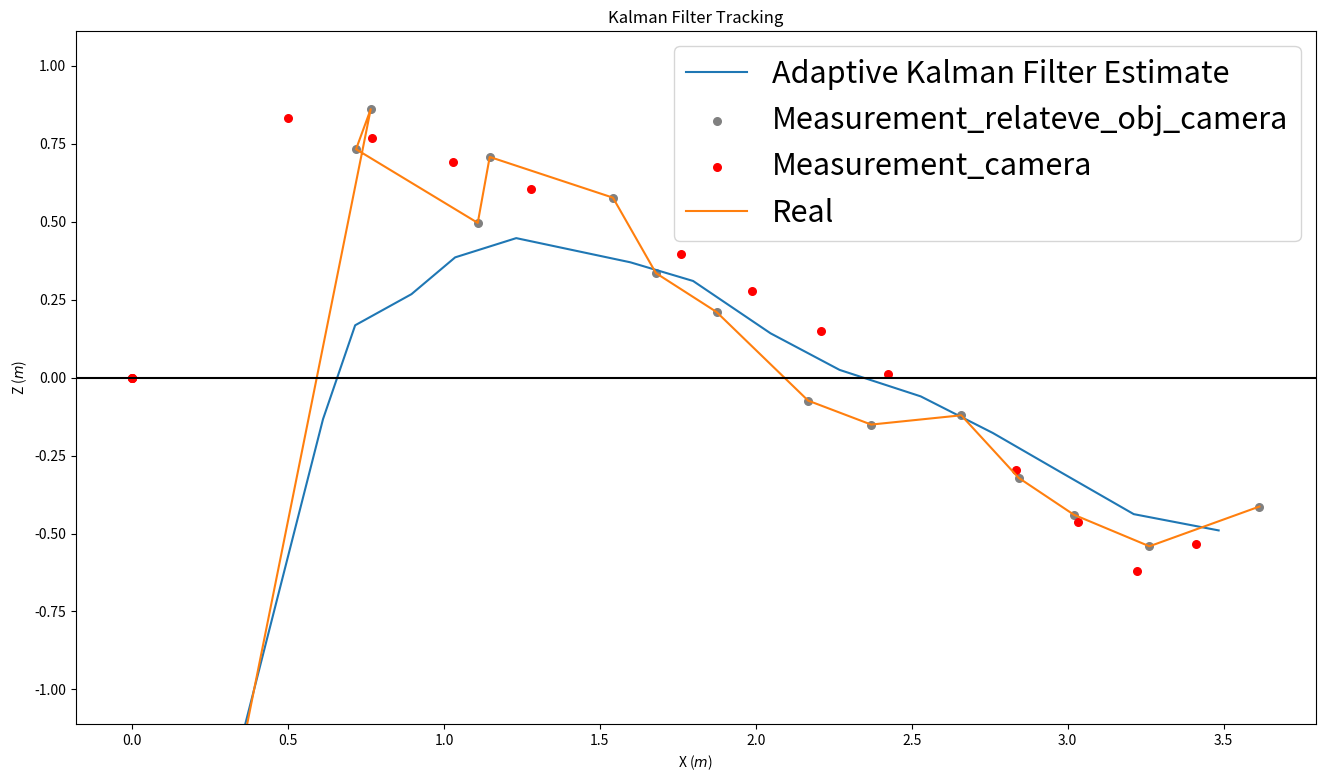

Recreate this plot in Python.
import numpy as np
import matplotlib.pyplot as plt

##################################### Initialization ###################################
P = 100.0*np.eye(9)
dt = 0.01 # Time Step between Filter Steps
A = np.matrix([[1.0, 0.0, 0.0, dt, 0.0, 0.0, 1/2.0*dt**2, 0.0, 0.0],
               [0.0, 1.0, 0.0, 0.0,  dt, 0.0, 0.0, 1/2.0*dt**2, 0.0],
               [0.0, 0.0, 1.0, 0.0, 0.0,  dt, 0.0, 0.0, 1/2.0*dt**2],
               [0.0, 0.0, 0.0, 1.0, 0.0, 0.0,  dt, 0.0, 0.0],
               [0.0, 0.0, 0.0, 0.0, 1.0, 0.0, 0.0,  dt, 0.0],
               [0.0, 0.0, 0.0, 0.0, 0.0, 1.0, 0.0, 0.0,  dt],
               [0.0, 0.0, 0.0, 0.0, 0.0, 0.0, 1.0, 0.0, 0.0],
               [0.0, 0.0, 0.0, 0.0, 0.0, 0.0, 0.0, 1.0, 0.0],
               [0.0, 0.0, 0.0, 0.0, 0.0, 0.0, 0.0, 0.0, 1.0]])

# Measurement Matrix
H = np.matrix([[1.0, 0.0, 0.0, 0.0, 0.0, 0.0, 0.0, 0.0, 0.0],
               [0.0, 1.0, 0.0, 0.0, 0.0, 0.0, 0.0, 0.0, 0.0],
               [0.0, 0.0, 1.0, 0.0, 0.0, 0.0, 0.0, 0.0, 0.0]])

# Measurement Noise Covariance Matrix R
rp = 1.0**2  # Noise of Position Measurement
R = np.matrix([[rp, 0.0, 0.0],
               [0.0, rp, 0.0],
               [0.0, 0.0, rp]])

# Process Noise Covariance Matrix Q
sa = 0.1
G = np.matrix([[1/2.0*dt**2],
               [1/2.0*dt**2],
               [1/2.0*dt**2],
               [dt],
               [dt],
               [dt],
               [1.0],
               [1.0],
               [1.0]])
Q = G*G.T*sa**2

# Disturbance Control Matrix B
B = np.matrix([[0.0],
               [0.0],
               [0.0],
               [0.0],
               [0.0],
               [0.0],
               [0.0],
               [0.0],
               [0.0]])

# Control Input u, Assumed constant over time
u = 0.0
# Identity Matrix
I = np.eye(9)

# Measurements
Hz = 30.0 # Hz, frequency of IMU measurements
dt = 1.0/Hz
T = 0.5 # s measuremnt time
m = int(T/dt) # number of measurements

##################################### Data Productions ###################################

# Creation of the position data for the object
px = 0.0 # x Position Start
py = -1.0 # y Position Start
pz = 1.0 # z Position Start
vx = 10.0 # m/s Velocity at the beginning
vy = 0.0 # m/s Velocity
vz = 0.0 # m/s Velocity
c = 0.1 # Drag Resistance Coefficient
d = 0.9 # Damping
Xb=[]
Yb=[]
Zb=[]
for i in range(int(m)):
    accx = -c*vx**2  # Drag Resistance
    vx += accx*dt
    px += vx*dt
    accz = -9.806 + c*vz**2 # Gravitation + Drag
    vz += accz*dt
    pz += vz*dt
    
    if pz<0.01:
        vz=-vz*d
        pz+=0.02
    if vx<0.1:
        accx=0.0
        accz=0.0
    
    Xb.append(px)
    Yb.append(py)
    Zb.append(pz)

# Creation of the position data for the camera
t0 = 0
Xc=[0, 0, 0]
Yc=[1, 1, 1]
Zc=[2, 2, 2]
t0 = 0.1
for i in range(int(m)):
    t1 = t0+dt
    px = t1
    py = 1
    pz = t1
    t0 = t1
    Xc.append(px)
    Yc.append(py)
    Zc.append(pz)

Xbc = []
Ybc = []
Zbc = []

# Relative measurements Position_object --> Position_camera
lag = 2 #sec lag of IMU(camera)
for i,j in zip(range(int(m)+1), range(lag, int(m)+lag)):
    Xbc.append(Xb[i]-Xc[j])
    Ybc.append(Yb[i]-Yc[j])
    Zbc.append(Zb[i]-Zc[j])

# Add noise to the real position
noise= 0.1 # Sigma for position noise
Xbc_ = Xbc + noise * (np.random.randn(m))
Ybc_ = Ybc + noise * (np.random.randn(m))
Zbc_ = Zbc + noise * (np.random.randn(m))

measurements_bc = np.vstack((Xbc_,Ybc_,Zbc_))
measurements_c = np.vstack((Xbc,Ybc,Zbc))# camera produce 3d positions for object when t%5!=0
for t in range(int(m)):
    if t%5==0:
        for i in range(3):
            measurements_c[i][t] = 0.

##################################### Adaptive Kalman Filter ##############################
# Initial State
x = np.matrix([0.0, 0.0, 1.0, 10.0, 0.0, 0.0, 0.0, 0.0, -9.81]).T

xt = []
yt = []
zt = []

# Adaptive Kalman Filter
for fs in range(m):

    i = 5
    if fs > i:
        R = np.matrix([[np.std(measurements_bc[0,(fs-i):fs])**2, 0.0, 0.0],
                       [0.0, np.std(measurements_bc[1,(fs-i):fs])**2, 0.0],
                       [0.0, 0.0, np.std(measurements_bc[0,(fs-i):fs])**2]])

# 1- Prediction
    # state estimation
    x = A*x #+ B*u
    # A = state transition model which is applied to the previous state
    # B = control-input model which is applied to the control vector u
    
    # Predicted covariance to describe the distribution
    # Projection of covariance
    P = A*P*A.T + Q
    # Q is expected variance
    
# 2- Correction
    # Kalman Gain (information gain)
    S = H*P*H.T + R # R expected variance
    K = (P*H.T) * np.linalg.pinv(S)
    
    # Measurement bc
    Z = measurements_bc[:,fs].reshape(H.shape[0],1)
    y = Z - (H*x)     # correction
    x = x + (K*y)
    
    '''# Measurement c
        Z = measurements_c[:,fs].reshape(H.shape[0],1)
        y = Z - (H*x)       # correction
        x = x + (K*y)'''
    
    # Covariance estimation
    P = (I - (K*H))*P


    xt.append(float(x[0]))
    yt.append(float(x[1]))
    zt.append(float(x[2]))


##################################### Plot Preditions ###################################
# Plot positions in x/z Plane
fig = plt.figure(figsize=(16,9))
plt.plot(xt,zt, label='Adaptive Kalman Filter Estimate')
plt.scatter(measurements_bc[0][:],measurements_bc[2][:], label='Measurement_relateve_obj_camera', c='gray', s=30)
plt.scatter(measurements_c[0][:],measurements_c[2][:], label='Measurement_camera', c='red', s=30)
plt.plot(Xbc_, Zbc_, label='Real')
plt.title('Kalman Filter Tracking')
plt.legend(loc='best',prop={'size':22})
plt.axhline(0, color='k')
plt.axis('equal')
plt.xlabel('X ($m$)')
plt.ylabel('Z ($m$)')
plt.ylim(-2, 2);
plt.savefig('Adaptive-Kalman-Filter-object-StateEstimates_2mes.png', dpi=150, bbox_inches='tight')

# Error measurement
dist = np.sqrt((np.asarray(Xbc)-np.asarray(xt))**2 + (np.asarray(Ybc)-np.asarray(yt))**2 + (np.asarray(Zbc)-np.asarray(zt))**2)
print('Estimated Position is %.2fm away from object position.' % dist[-1])



